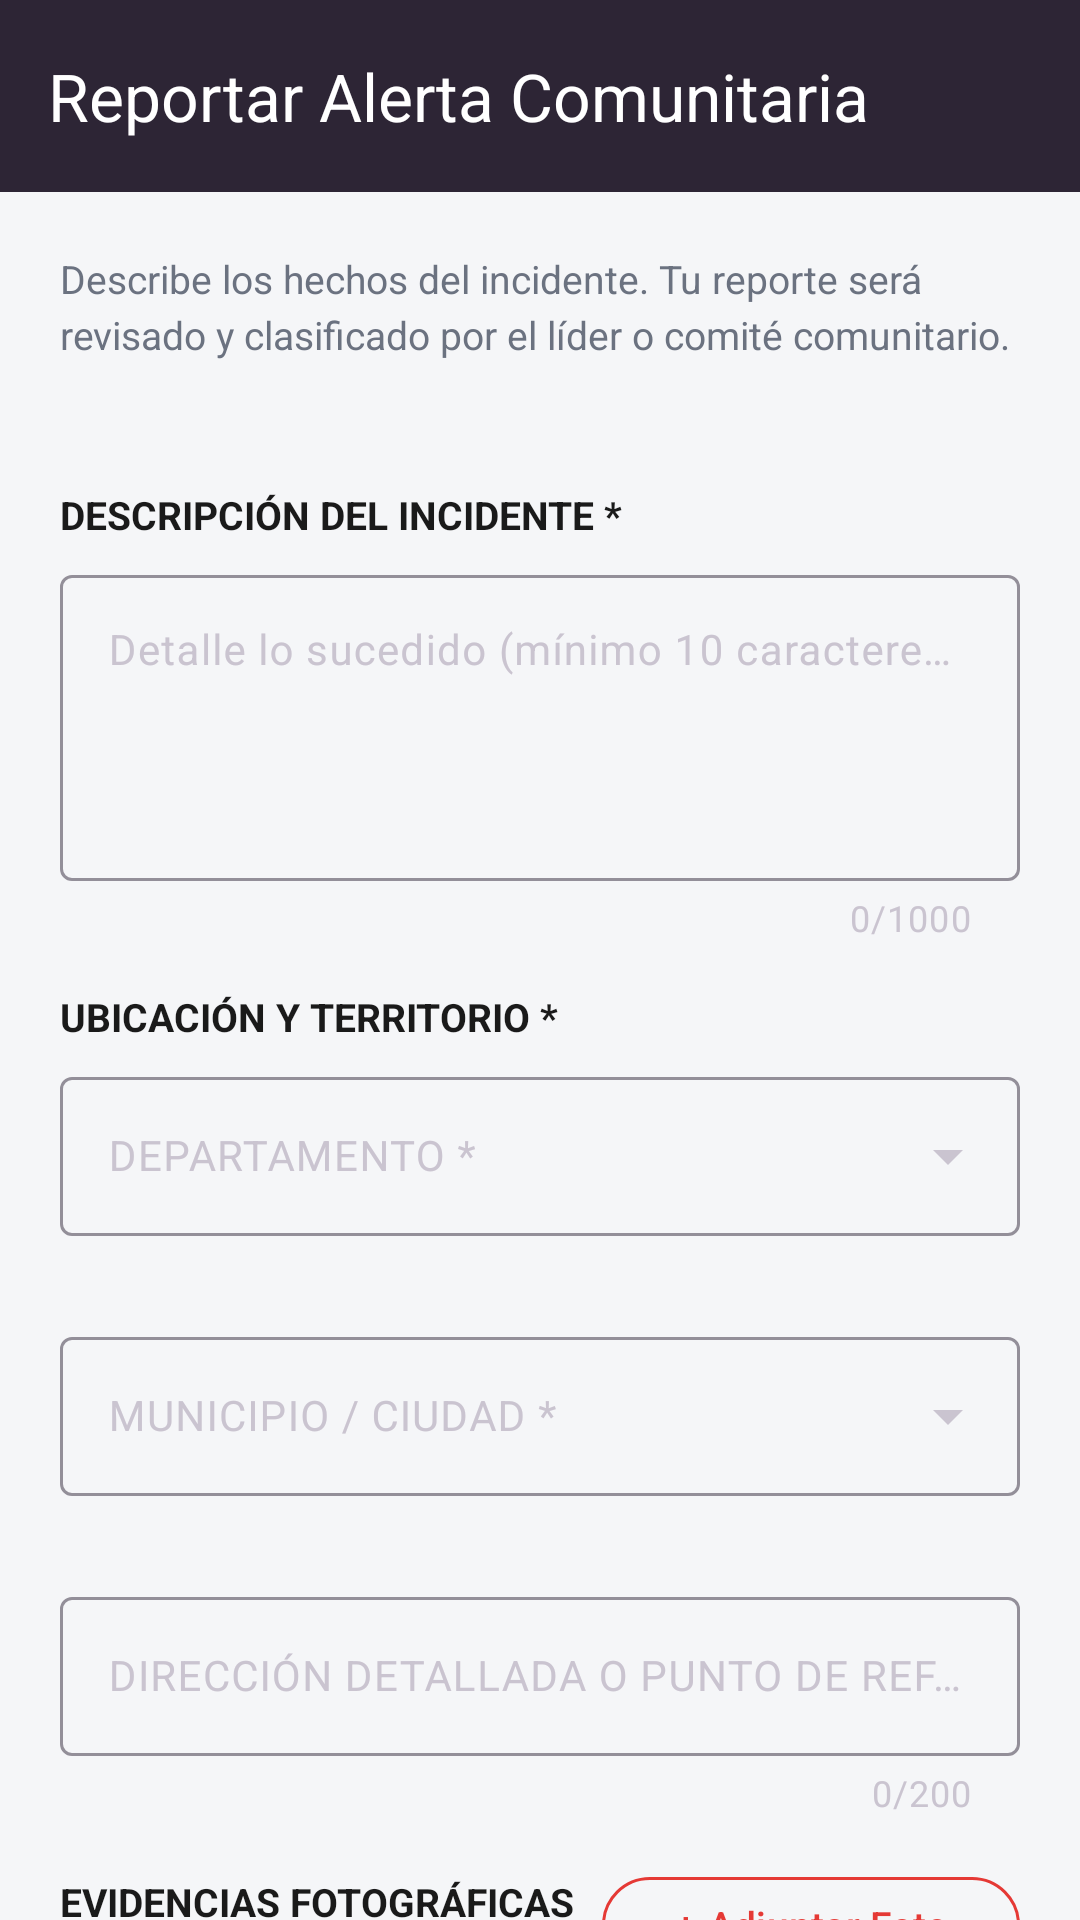

Android layout source for this screen:
<!-- AndroidManifest.xml: application theme Theme.RedAlerta -->
<!-- res/layout/fragment_registro_alerta.xml -->
<?xml version="1.0" encoding="utf-8"?>
<androidx.coordinatorlayout.widget.CoordinatorLayout xmlns:android="http://schemas.android.com/apk/res/android"
    xmlns:app="http://schemas.android.com/apk/res-auto"
    xmlns:tools="http://schemas.android.com/tools"
    android:id="@+id/coordinatorLayoutReportarAlerta"
    android:layout_width="match_parent"
    android:layout_height="match_parent"
    android:background="@color/ra_light_bg"
    tools:context=".ui.alert.RegistroAlertaFragment">

    
    <com.google.android.material.appbar.AppBarLayout
        android:id="@+id/appBarLayoutReportarAlerta"
        android:layout_width="match_parent"
        android:layout_height="wrap_content"
        android:elevation="4dp">

        <com.google.android.material.appbar.MaterialToolbar
            android:id="@+id/toolbarReportarAlerta"
            android:layout_width="match_parent"
            android:layout_height="?attr/actionBarSize"
            android:background="@color/ra_topbar"
            app:title="Reportar Alerta Comunitaria"
            app:titleTextColor="@color/ra_white" />
    </com.google.android.material.appbar.AppBarLayout>

    
    <androidx.core.widget.NestedScrollView
        android:layout_width="match_parent"
        android:layout_height="match_parent"
        android:clipToPadding="false"
        android:fillViewport="true"
        android:paddingBottom="96dp"
        app:layout_behavior="@string/appbar_scrolling_view_behavior">

        <LinearLayout
            android:layout_width="match_parent"
            android:layout_height="wrap_content"
            android:orientation="vertical"
            android:padding="20dp">

            <TextView
                android:layout_width="match_parent"
                android:layout_height="wrap_content"
                android:text="Describe los hechos del incidente. Tu reporte será revisado y clasificado por el líder o comité comunitario."
                android:textColor="@color/ra_light_text_secondary"
                android:textSize="13sp"
                android:lineSpacingMultiplier="1.2" />

            <TextView
                android:id="@+id/tvReportadoPor"
                android:layout_width="match_parent"
                android:layout_height="wrap_content"
                android:layout_marginTop="6dp"
                android:textColor="@color/ra_summary_text"
                android:textSize="12sp"
                android:textStyle="bold"
                tools:text="Reportado por: María Gómez — 18/10/2026, 5:00 p.m." />

            
            <TextView
                android:layout_width="match_parent"
                android:layout_height="wrap_content"
                android:layout_marginTop="20dp"
                android:layout_marginBottom="6dp"
                android:text="DESCRIPCIÓN DEL INCIDENTE *"
                android:textColor="@color/ra_light_text"
                android:textSize="13sp"
                android:textStyle="bold" />

            <com.google.android.material.textfield.TextInputLayout
                android:id="@+id/tilDescripcion"
                style="@style/Widget.Material3.TextInputLayout.OutlinedBox"
                android:layout_width="match_parent"
                android:layout_height="wrap_content"
                android:hint="Detalle lo sucedido (mínimo 10 caracteres) *"
                app:counterEnabled="true"
                app:counterMaxLength="1000"
                app:errorEnabled="true">

                <com.google.android.material.textfield.TextInputEditText
                    android:id="@+id/etDescripcion"
                    android:layout_width="match_parent"
                    android:layout_height="wrap_content"
                    android:gravity="top|start"
                    android:inputType="textMultiLine|textCapSentences"
                    android:maxLength="1000"
                    android:minLines="4"
                    android:textColor="@color/ra_light_text"
                    android:textSize="14sp" />
            </com.google.android.material.textfield.TextInputLayout>

            
            <TextView
                android:layout_width="match_parent"
                android:layout_height="wrap_content"
                android:layout_marginTop="16dp"
                android:layout_marginBottom="6dp"
                android:text="UBICACIÓN Y TERRITORIO *"
                android:textColor="@color/ra_light_text"
                android:textSize="13sp"
                android:textStyle="bold" />

            
            <com.google.android.material.textfield.TextInputLayout
                android:id="@+id/tilDepartamento"
                style="@style/Widget.Material3.TextInputLayout.OutlinedBox.ExposedDropdownMenu"
                android:layout_width="match_parent"
                android:layout_height="wrap_content"
                android:hint="DEPARTAMENTO *"
                app:endIconMode="dropdown_menu"
                app:errorEnabled="true">

                <com.google.android.material.textfield.MaterialAutoCompleteTextView
                    android:id="@+id/etDepartamento"
                    android:layout_width="match_parent"
                    android:layout_height="wrap_content"
                    android:inputType="none"
                    android:textColor="@color/ra_light_text"
                    android:textSize="14sp" />
            </com.google.android.material.textfield.TextInputLayout>

            
            <com.google.android.material.textfield.TextInputLayout
                android:id="@+id/tilMunicipio"
                style="@style/Widget.Material3.TextInputLayout.OutlinedBox.ExposedDropdownMenu"
                android:layout_width="match_parent"
                android:layout_height="wrap_content"
                android:layout_marginTop="8dp"
                android:hint="MUNICIPIO / CIUDAD *"
                app:endIconMode="dropdown_menu"
                app:errorEnabled="true">

                <com.google.android.material.textfield.MaterialAutoCompleteTextView
                    android:id="@+id/etMunicipio"
                    android:layout_width="match_parent"
                    android:layout_height="wrap_content"
                    android:inputType="none"
                    android:textColor="@color/ra_light_text"
                    android:textSize="14sp" />
            </com.google.android.material.textfield.TextInputLayout>

            
            <com.google.android.material.textfield.TextInputLayout
                android:id="@+id/tilDireccionDetallada"
                style="@style/Widget.Material3.TextInputLayout.OutlinedBox"
                android:layout_width="match_parent"
                android:layout_height="wrap_content"
                android:layout_marginTop="8dp"
                android:hint="DIRECCIÓN DETALLADA O PUNTO DE REFERENCIA *"
                app:counterEnabled="true"
                app:counterMaxLength="200"
                app:errorEnabled="true">

                <com.google.android.material.textfield.TextInputEditText
                    android:id="@+id/etDireccionDetallada"
                    android:layout_width="match_parent"
                    android:layout_height="wrap_content"
                    android:inputType="textPostalAddress|textCapSentences"
                    android:maxLength="200"
                    android:textColor="@color/ra_light_text"
                    android:textSize="14sp" />
            </com.google.android.material.textfield.TextInputLayout>

            
            <LinearLayout
                android:layout_width="match_parent"
                android:layout_height="wrap_content"
                android:layout_marginTop="16dp"
                android:gravity="center_vertical"
                android:orientation="horizontal">

                <TextView
                    android:layout_width="0dp"
                    android:layout_height="wrap_content"
                    android:layout_weight="1"
                    android:text="EVIDENCIAS FOTOGRÁFICAS (Máx. 5)"
                    android:textColor="@color/ra_light_text"
                    android:textSize="13sp"
                    android:textStyle="bold" />

                <com.google.android.material.button.MaterialButton
                    android:id="@+id/btnAgregarFoto"
                    style="@style/Widget.Material3.Button.OutlinedButton"
                    android:layout_width="wrap_content"
                    android:layout_height="wrap_content"
                    android:minHeight="40dp"
                    android:text="+ Adjuntar Foto"
                    android:textColor="@color/ra_red"
                    android:textSize="13sp"
                    app:cornerRadius="20dp"
                    app:strokeColor="@color/ra_red" />
            </LinearLayout>

            <TextView
                android:id="@+id/tvEstadoSubidaFotos"
                android:layout_width="match_parent"
                android:layout_height="wrap_content"
                android:layout_marginTop="4dp"
                android:text="Puedes adjuntar imágenes en formato JPEG, PNG o WebP."
                android:textColor="@color/ra_light_text_secondary"
                android:textSize="12sp" />

            
            <androidx.recyclerview.widget.RecyclerView
                android:id="@+id/rvEvidencias"
                android:layout_width="match_parent"
                android:layout_height="wrap_content"
                android:layout_marginTop="10dp"
                android:clipToPadding="false"
                android:orientation="horizontal"
                app:layoutManager="androidx.recyclerview.widget.LinearLayoutManager"
                tools:itemCount="3"
                tools:listitem="@layout/item_evidencia_seleccionada" />

            
            <com.google.android.material.checkbox.MaterialCheckBox
                android:id="@+id/cbAnonimo"
                android:layout_width="match_parent"
                android:layout_height="wrap_content"
                android:layout_marginTop="16dp"
                android:buttonTint="@color/ra_red"
                android:text="¿Publicar de forma anónima?"
                android:textColor="@color/ra_light_text"
                android:textSize="15sp"
                app:checkedIconVisible="true"
                app:checkedIconTint="@color/ra_white" />

            
            <com.google.android.material.button.MaterialButton
                android:id="@+id/btnRegistrarAlerta"
                android:layout_width="match_parent"
                android:layout_height="52dp"
                android:layout_marginTop="20dp"
                android:enabled="false"
                android:minHeight="48dp"
                android:text="Publicar Alerta"
                android:textColor="@color/ra_btn_primary_text"
                android:textSize="15sp"
                android:textStyle="bold"
                app:backgroundTint="@color/ra_btn_primary_bg"
                app:cornerRadius="26dp" />

        </LinearLayout>
    </androidx.core.widget.NestedScrollView>
</androidx.coordinatorlayout.widget.CoordinatorLayout>
<!-- res/layout/item_evidencia_seleccionada.xml (included above) -->
<?xml version="1.0" encoding="utf-8"?>
<com.google.android.material.card.MaterialCardView xmlns:android="http://schemas.android.com/apk/res/android"
    xmlns:app="http://schemas.android.com/apk/res-auto"
    xmlns:tools="http://schemas.android.com/tools"
    android:layout_width="84dp"
    android:layout_height="84dp"
    android:layout_marginEnd="8dp"
    app:cardCornerRadius="12dp"
    app:cardElevation="2dp"
    app:strokeColor="@color/ra_light_border"
    app:strokeWidth="1dp">

    <FrameLayout
        android:layout_width="match_parent"
        android:layout_height="match_parent">

        
        <ImageView
            android:id="@+id/imgThumbnail"
            android:layout_width="match_parent"
            android:layout_height="match_parent"
            android:scaleType="centerCrop"
            android:contentDescription="Miniatura de la evidencia"
            tools:src="@drawable/ic_photo_library" />

        
        <ProgressBar
            android:id="@+id/pbSubiendo"
            style="?android:attr/progressBarStyleSmall"
            android:layout_width="28dp"
            android:layout_height="28dp"
            android:layout_gravity="center"
            android:indeterminateTint="@color/ra_red"
            android:visibility="gone" />

        
        <ImageButton
            android:id="@+id/btnEliminar"
            android:layout_width="24dp"
            android:layout_height="24dp"
            android:layout_gravity="top|end"
            android:layout_margin="4dp"
            android:background="@drawable/bg_avatar_circle"
            android:contentDescription="Eliminar foto"
            android:padding="4dp"
            android:scaleType="centerInside"
            android:src="@drawable/ic_close"
            app:tint="@color/ra_white" />
    </FrameLayout>
</com.google.android.material.card.MaterialCardView>
<!-- resources referenced by this layout -->
<resources>
  <color name="ra_light_bg">#F5F6F8</color>
  <color name="ra_light_border">#D5D9E0</color>
  <color name="ra_light_text">#1A1A1A</color>
  <color name="ra_light_text_secondary">#6B7280</color>
  <color name="ra_red">#E53935</color>
  <color name="ra_summary_text">#0D47A1</color>
  <color name="ra_topbar">#1A2436</color>
  <color name="ra_white">#FFFFFF</color>
  <!-- drawable bg_avatar_circle (drawable) -->
  <shape xmlns:android="http://schemas.android.com/apk/res/android" android:shape="oval">
      <solid android:color="@color/ra_avatar_bg" />
  </shape>
  <!-- drawable ic_photo_library (drawable) -->
  <?xml version="1.0" encoding="utf-8"?>
  <vector xmlns:android="http://schemas.android.com/apk/res/android"
      android:width="24dp"
      android:height="24dp"
      android:viewportWidth="24"
      android:viewportHeight="24">
      <path
          android:fillColor="#FFFFFF"
          android:pathData="M22,16V4c0,-1.1 -0.9,-2 -2,-2H8c-1.1,0 -2,0.9 -2,2v12c0,1.1 0.9,2 2,2h12c1.1,0 2,-0.9 2,-2zM11,12l2.03,2.71L16,11l4,5H9l2,-4zM2,6v14c0,1.1 0.9,2 2,2h14v-2H4V6H2z" />
  </vector>
  <style name="Theme.RedAlerta" parent="Theme.Material3.Dark.NoActionBar">
          <item name="colorPrimary">@color/ra_red</item>
          <item name="colorOnPrimary">@color/ra_white</item>
          <item name="colorSecondary">@color/ra_red</item>
          <item name="android:colorBackground">@color/ra_bg</item>
          <item name="colorSurface">@color/ra_bg_input</item>
          <item name="colorOnSurface">@color/ra_white</item>
          <item name="android:statusBarColor">@color/ra_bg</item>
          <item name="android:navigationBarColor">@color/ra_bg</item>
          <item name="android:windowLightStatusBar">false</item>
          <item name="android:windowLightNavigationBar">false</item>
          <item name="android:forceDarkAllowed">false</item>
          <item name="isLightTheme">false</item>
      </style>
  <color name="ra_bg">#0E1726</color>
  <color name="ra_bg_input">#1A2436</color>
</resources>
